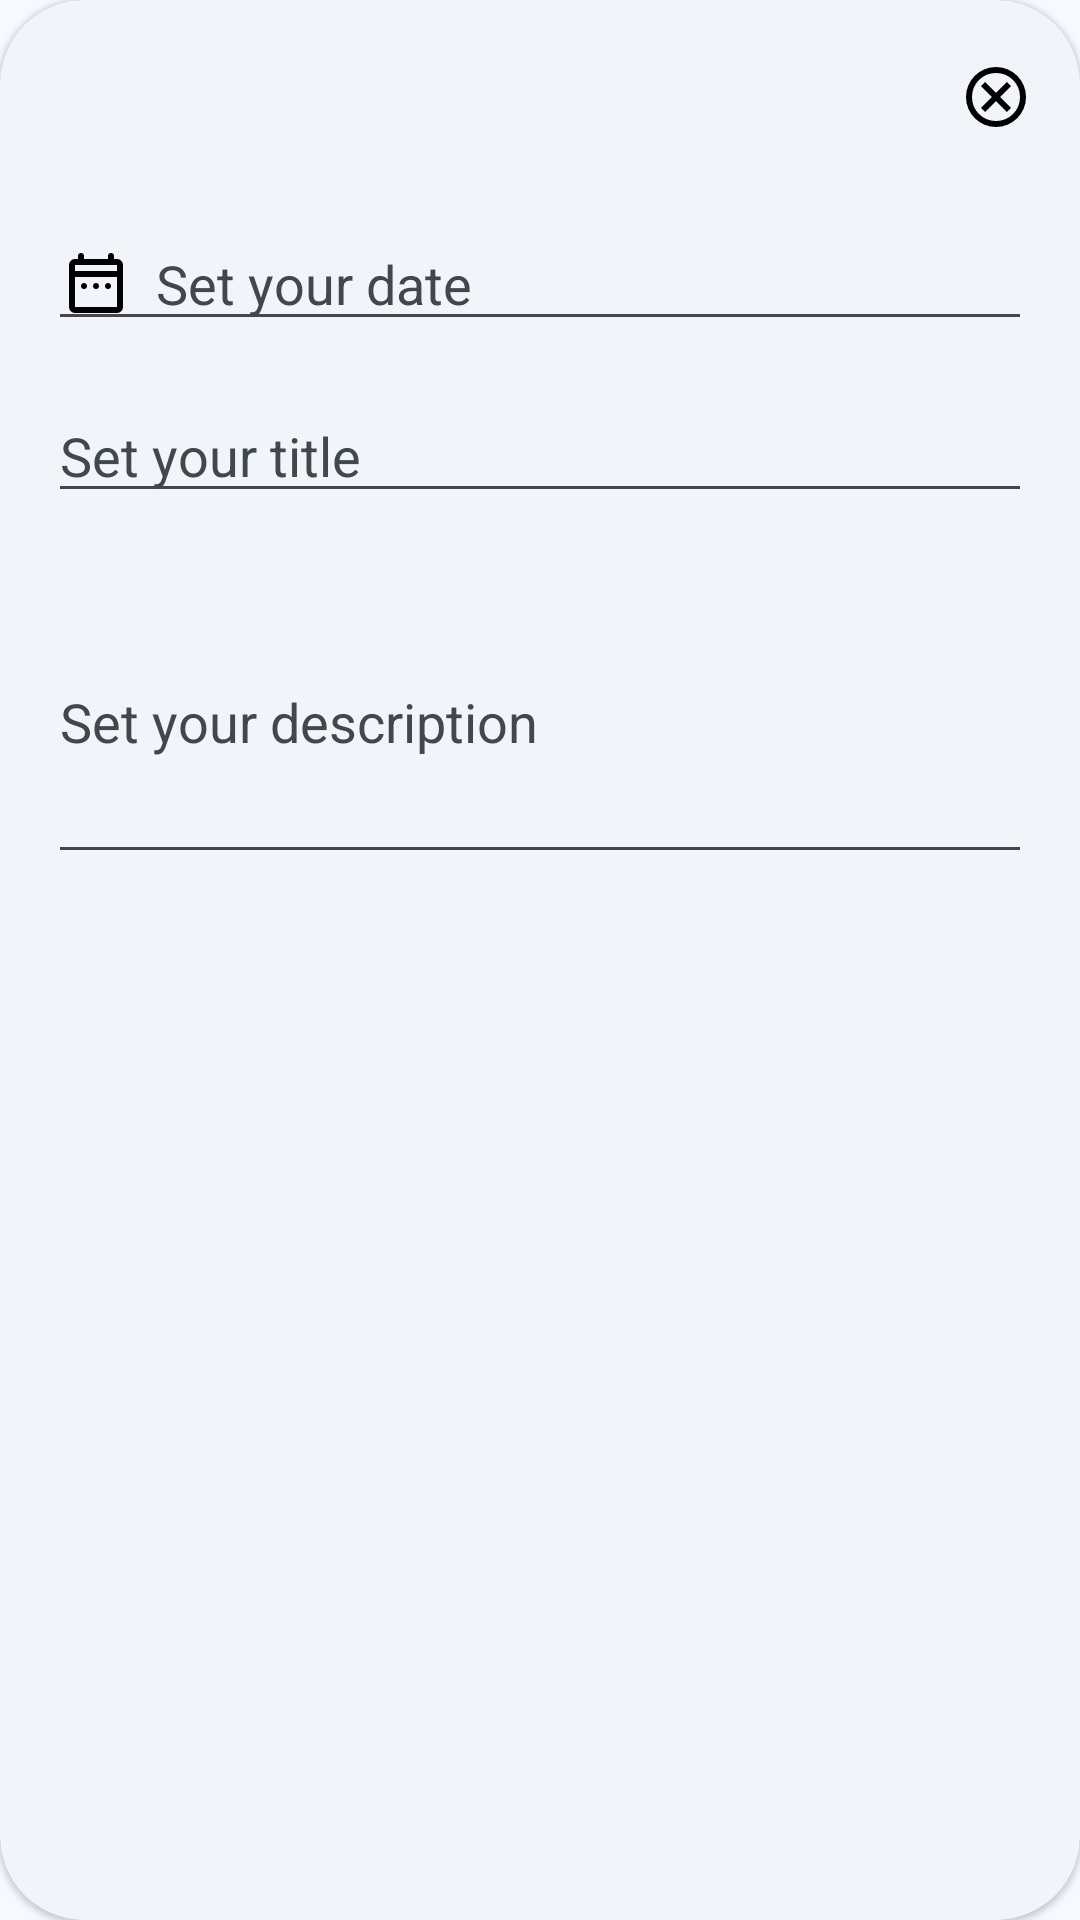

Produce the Android XML layout that renders to this screen, including the resource entries it uses.
<!-- AndroidManifest.xml: application theme Theme.DiaryApp -->
<!-- res/layout/custom_alert_dialog.xml -->
<?xml version="1.0" encoding="utf-8"?>
<com.google.android.material.card.MaterialCardView xmlns:android="http://schemas.android.com/apk/res/android"
    xmlns:app="http://schemas.android.com/apk/res-auto"
    xmlns:tools="http://schemas.android.com/tools"
    style="@style/Widget.Material3.CardView.Elevated"
    android:layout_width="match_parent"
    android:layout_height="wrap_content"
    android:layout_margin="16dp"
    app:cardCornerRadius="28dp">

    <androidx.constraintlayout.widget.ConstraintLayout
        android:layout_width="match_parent"
        android:layout_height="wrap_content">

        <TextView
            android:id="@+id/tv_title"
            android:layout_width="wrap_content"
            android:layout_height="wrap_content"
            android:layout_marginStart="16dp"
            android:layout_marginTop="16dp"
            android:textColor="@color/md_theme_onSurface"
            android:textSize="24sp"
            android:textStyle="bold"
            app:layout_constraintStart_toStartOf="parent"
            app:layout_constraintTop_toTopOf="parent"
            tools:text="TITLE" />


        <ImageButton
            android:id="@+id/imb_cancel"
            style="@style/Widget.Material3.Button"
            android:layout_width="24dp"
            android:layout_height="24dp"
            android:layout_marginEnd="16dp"
            android:src="@drawable/outline_cancel_24"
            android:visibility="visible"
            app:layout_constraintBottom_toBottomOf="@+id/tv_title"
            app:layout_constraintEnd_toEndOf="parent"
            app:layout_constraintTop_toTopOf="@+id/tv_title" />

        <EditText
            android:id="@+id/edt_date"
            android:layout_width="match_parent"
            android:layout_height="wrap_content"
            android:layout_marginHorizontal="16dp"
            android:layout_marginTop="24dp"
            android:drawableStart="@drawable/rounded_date_24"
            android:drawablePadding="8dp"
            android:focusable="false"
            android:hint="Set your date"
            android:textColor="@color/md_theme_onSurface"
            android:textColorHint="@color/md_theme_onSurfaceVariant"
            app:layout_constraintTop_toBottomOf="@+id/tv_title"
            tools:layout_editor_absoluteX="16dp" />

        <EditText
            android:id="@+id/edt_title"
            android:layout_width="match_parent"
            android:layout_height="wrap_content"
            android:layout_marginHorizontal="16dp"
            android:layout_marginTop="16dp"
            android:drawableStart="@drawable/outline_title_24"
            android:drawablePadding="8dp"
            android:hint="Set your title"
            android:inputType="text"
            android:textColor="@color/md_theme_onSurface"
            android:textColorHint="@color/md_theme_onSurfaceVariant"
            app:layout_constraintTop_toBottomOf="@+id/edt_date" />

        <EditText
            android:id="@+id/edt_description"
            android:layout_width="match_parent"
            android:layout_height="wrap_content"
            android:layout_marginHorizontal="16dp"
            android:layout_marginTop="16dp"
            android:drawableStart="@drawable/baseline_description_24"
            android:drawablePadding="8dp"
            android:hint="Set your description"
            android:inputType="textMultiLine"
            android:lines="4"
            android:maxLines="4"
            android:textColor="@color/md_theme_onSurface"
            android:textColorHint="@color/md_theme_onSurfaceVariant"
            app:layout_constraintTop_toBottomOf="@id/edt_title" />

        <com.google.android.material.button.MaterialButton
            android:id="@+id/btn_positive"
            style="@style/Widget.Material3.Button.TextButton.Icon"
            android:layout_width="wrap_content"
            android:layout_height="wrap_content"
            android:layout_marginTop="16dp"
            android:layout_marginBottom="16dp"
            app:layout_constraintBottom_toBottomOf="parent"
            app:layout_constraintEnd_toEndOf="@+id/edt_description"
            app:layout_constraintTop_toBottomOf="@id/edt_description"
            tools:icon="@drawable/ic_launcher_background"
            tools:text="POSITIVE" />

        <com.google.android.material.button.MaterialButton
            android:id="@+id/btn_negative"
            style="@style/Widget.Material3.Button.TextButton.Icon"
            android:layout_width="wrap_content"
            android:layout_height="wrap_content"
            android:layout_marginEnd="16dp"
            app:layout_constraintEnd_toStartOf="@+id/btn_positive"
            app:layout_constraintTop_toTopOf="@+id/btn_positive"
            tools:icon="@drawable/ic_launcher_background"
            tools:text="NEGATIVE" />

        <com.google.android.material.button.MaterialButton
            android:id="@+id/btn_delete"
            style="@style/Widget.Material3.Button"
            android:layout_width="wrap_content"
            android:layout_height="wrap_content"
            android:layout_marginTop="16dp"
            android:layout_marginEnd="16dp"
            android:text="@string/text_delete"
            android:textColor="@color/md_theme_onPrimary"
            android:visibility="gone"
            app:backgroundTint="@color/md_theme_error"
            app:icon="@drawable/outline_delete_24"
            app:layout_constraintEnd_toStartOf="@+id/btn_positive"
            app:layout_constraintTop_toBottomOf="@id/edt_description"
            tools:visibility="visible" />
    </androidx.constraintlayout.widget.ConstraintLayout>
</com.google.android.material.card.MaterialCardView>
<!-- resources referenced by this layout -->
<resources>
  <color name="md_theme_error">#BA1A1A</color>
  <color name="md_theme_onPrimary">#FFFFFF</color>
  <color name="md_theme_onSurface">#181C20</color>
  <color name="md_theme_onSurfaceVariant">#41474D</color>
  <!-- drawable outline_delete_24 (drawable) -->
  <vector xmlns:android="http://schemas.android.com/apk/res/android"
      android:width="24dp"
      android:height="24dp"
      android:tint="@color/md_theme_surface_highContrast"
      android:viewportWidth="960"
      android:viewportHeight="960">
  
      <path
          android:fillColor="@android:color/white"
          android:pathData="M280,840Q247,840 223.5,816.5Q200,793 200,760L200,240L160,240L160,160L360,160L360,120L600,120L600,160L800,160L800,240L760,240L760,760Q760,793 736.5,816.5Q713,840 680,840L280,840ZM680,240L280,240L280,760Q280,760 280,760Q280,760 280,760L680,760Q680,760 680,760Q680,760 680,760L680,240ZM360,680L440,680L440,320L360,320L360,680ZM520,680L600,680L600,320L520,320L520,680ZM280,240L280,240L280,760Q280,760 280,760Q280,760 280,760L280,760Q280,760 280,760Q280,760 280,760L280,240Z" />
  
  </vector>
  <string name="text_delete">Delete</string>
  <color name="md_theme_onSurface_highContrast">#000000</color>
  <color name="md_theme_surface_highContrast">#F7F9FF</color>
  <color name="md_theme_primary">#28638A</color>
  <color name="md_theme_primaryContainer">#CAE6FF</color>
  <color name="md_theme_onPrimaryContainer">#001E30</color>
  <color name="md_theme_secondary">#50606F</color>
  <color name="md_theme_onSecondary">#FFFFFF</color>
  <color name="md_theme_secondaryContainer">#D3E5F6</color>
  <color name="md_theme_onSecondaryContainer">#0C1D29</color>
  <color name="md_theme_tertiary">#65587B</color>
  <color name="md_theme_onTertiary">#FFFFFF</color>
  <color name="md_theme_tertiaryContainer">#EBDCFF</color>
  <color name="md_theme_onTertiaryContainer">#201634</color>
  <color name="md_theme_onError">#FFFFFF</color>
  <color name="md_theme_errorContainer">#FFDAD6</color>
  <color name="md_theme_onErrorContainer">#410002</color>
  <color name="md_theme_background">#F7F9FF</color>
  <color name="md_theme_onBackground">#181C20</color>
  <color name="md_theme_surface">#F7F9FF</color>
  <color name="md_theme_surfaceVariant">#DDE3EA</color>
  <color name="md_theme_outline">#72787E</color>
  <color name="md_theme_outlineVariant">#C1C7CE</color>
  <color name="md_theme_inverseSurface">#2D3135</color>
  <color name="md_theme_inverseOnSurface">#EEF1F6</color>
  <color name="md_theme_inversePrimary">#96CCF8</color>
  <color name="md_theme_primaryFixed">#CAE6FF</color>
  <color name="md_theme_onPrimaryFixed">#001E30</color>
  <color name="md_theme_primaryFixedDim">#96CCF8</color>
  <color name="md_theme_onPrimaryFixedVariant">#004B70</color>
  <color name="md_theme_secondaryFixed">#D3E5F6</color>
  <color name="md_theme_onSecondaryFixed">#0C1D29</color>
  <color name="md_theme_secondaryFixedDim">#B7C9D9</color>
  <color name="md_theme_onSecondaryFixedVariant">#384956</color>
  <color name="md_theme_tertiaryFixed">#EBDCFF</color>
  <color name="md_theme_onTertiaryFixed">#201634</color>
  <color name="md_theme_tertiaryFixedDim">#CFC0E8</color>
  <color name="md_theme_onTertiaryFixedVariant">#4D4162</color>
  <color name="md_theme_surfaceDim">#D7DADF</color>
  <color name="md_theme_surfaceBright">#F7F9FF</color>
  <color name="md_theme_surfaceContainerLowest">#FFFFFF</color>
  <color name="md_theme_surfaceContainerLow">#F1F4F9</color>
  <color name="md_theme_surfaceContainer">#EBEEF3</color>
  <color name="md_theme_surfaceContainerHigh">#E5E8ED</color>
  <color name="md_theme_surfaceContainerHighest">#E0E3E8</color>
</resources>
